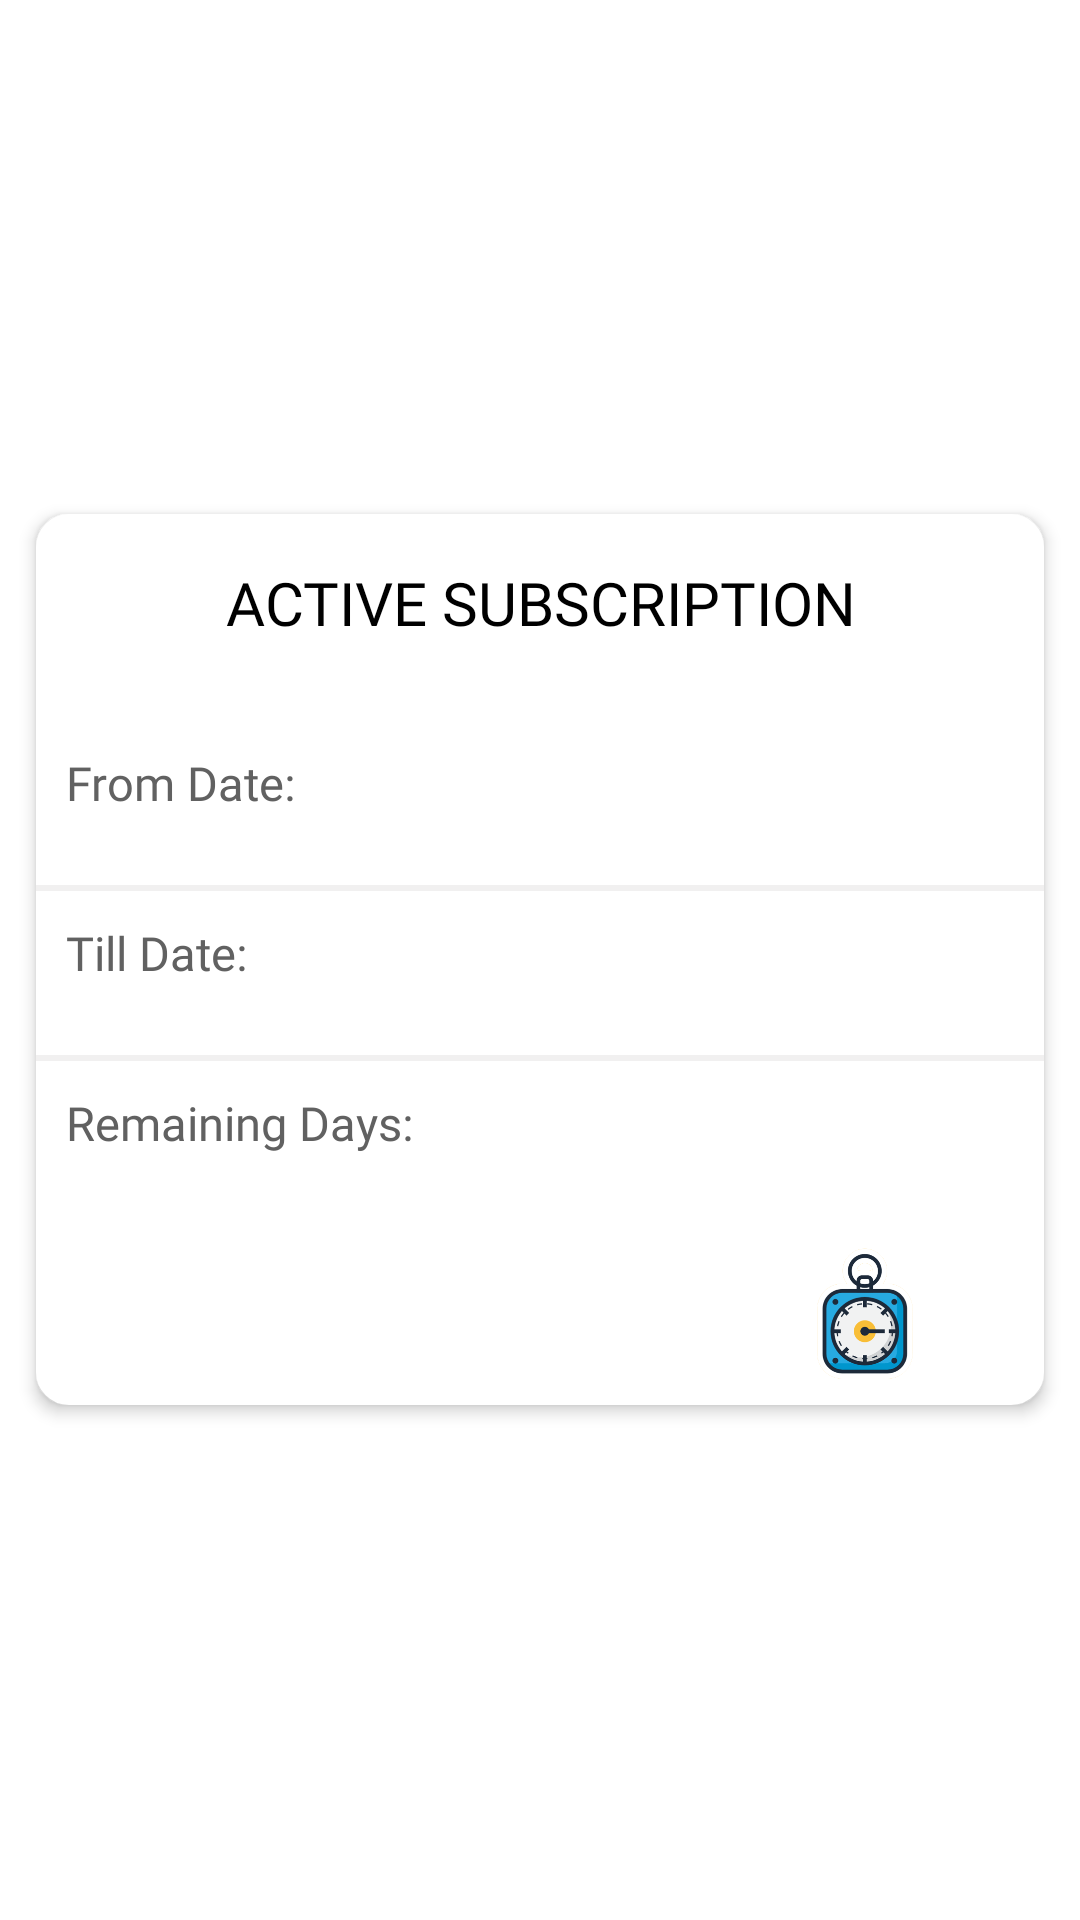

This screen was rendered from an Android layout file. Write that file and the resources it references.
<!-- AndroidManifest.xml: application theme Theme.VKEnterprises -->
<!-- res/layout/fragment_subscription_page.xml -->
<?xml version="1.0" encoding="utf-8"?>
<RelativeLayout xmlns:android="http://schemas.android.com/apk/res/android"
    xmlns:tools="http://schemas.android.com/tools"
    android:layout_width="match_parent"
    android:layout_height="match_parent"
    xmlns:app="http://schemas.android.com/apk/res-auto"
    tools:context=".Screens.SubscriptionPage">

    <LinearLayout
        android:layout_width="match_parent"
        android:layout_height="wrap_content"
        android:layout_centerInParent="true"
        android:layout_marginHorizontal="12dp"
        android:background="@drawable/s4"
        android:backgroundTint="#FFFFFF"
        android:elevation="3dp"
        android:orientation="vertical"
        tools:ignore="MissingConstraints">

        <TextView
            android:layout_width="match_parent"
            android:layout_height="wrap_content"
            android:layout_marginHorizontal="10dp"
            android:layout_marginVertical="16dp"
            android:fontFamily="@font/assitant"
            android:gravity="center"
            android:text="ACTIVE SUBSCRIPTION"
            android:textColor="@color/black"
            android:textSize="20dp" />

        <TextView
            android:layout_width="match_parent"
            android:layout_height="wrap_content"
            android:layout_marginHorizontal="10dp"
            android:fontFamily="@font/poppins_med"
            android:layout_marginTop="20dp"
            android:text="From Date:"
            android:textColor="@color/gray_700"
            android:textSize="15.5dp" />

        <TextView
            android:id="@+id/from"
            android:layout_width="match_parent"
            android:layout_height="wrap_content"
            android:layout_marginHorizontal="10dp"
            android:fontFamily="@font/nexa_bold"
            android:textColor="@color/black"
            android:textSize="17.5dp" />

        <View
            android:layout_width="match_parent"
            android:layout_height="2dp"
            android:background="#F1F0F0" />

        <TextView
            android:layout_width="match_parent"
            android:layout_height="wrap_content"
            android:layout_marginHorizontal="10dp"
            android:layout_marginTop="10dp"
            android:fontFamily="@font/poppins_med"
            android:textColor="@color/gray_700"
            android:text="Till Date:"
            android:textSize="15.5dp" />

        <TextView
            android:id="@+id/to"
            android:layout_width="match_parent"
            android:layout_height="wrap_content"
            android:layout_marginHorizontal="10dp"
            android:fontFamily="@font/nexa_bold"
            android:textColor="@color/black"
            android:textSize="17.5dp" />

        <View
            android:layout_width="match_parent"
            android:layout_height="2dp"
            android:background="#F1F0F0" />

        <TextView
            android:layout_width="match_parent"
            android:layout_height="wrap_content"
            android:layout_marginHorizontal="10dp"
            android:layout_marginTop="10dp"
            android:textColor="@color/gray_700"
            android:fontFamily="@font/poppins_med"
            android:text="Remaining Days:"
            android:textSize="15.5dp" />

        <TextView
            android:id="@+id/remaining_days"
            android:layout_width="match_parent"
            android:layout_height="wrap_content"
            android:layout_marginHorizontal="10dp"
            android:fontFamily="@font/nexa_bold"
            android:textColor="@color/black"
            android:textSize="17.5dp" />

        <ImageView
            android:layout_width="120dp"
            android:layout_height="60dp"
            android:layout_gravity="end"
            android:src="@drawable/sub"
            tools:ignore="MissingConstraints" />


    </LinearLayout>

</RelativeLayout>
<!-- resources referenced by this layout -->
<resources>
  <color name="black">#FF000000</color>
  <color name="gray_700">#616161</color>
  <!-- drawable s4 (drawable) -->
  <?xml version="1.0" encoding="utf-8"?>
  <shape xmlns:android="http://schemas.android.com/apk/res/android">
  <solid  android:color="#F0F8FF" ></solid>
      <corners android:radius="10dp"></corners>
  <stroke android:color="@color/gray_500" android:width="2dp"/>
  </shape>
  <!-- drawable sub: png bitmap (drawable-v24, 41716 bytes) -->
  <style name="Theme.VKEnterprises" parent="Theme.MaterialComponents.DayNight.NoActionBar">
          
          <item name="colorPrimary">@color/purple_500</item>
          <item name="colorPrimaryVariant">@color/purple_700</item>
          <item name="colorOnPrimary">@color/white</item>
          
          <item name="colorSecondary">@color/teal_200</item>
          <item name="colorSecondaryVariant">@color/teal_700</item>
          <item name="colorOnSecondary">@color/black</item>
          
          <item name="android:statusBarColor">@color/white</item>
          <item name="android:windowLightStatusBar">true</item>
          
      </style>
  <color name="gray_500">#9E9E9E</color>
  <color name="purple_500">#FFFFFF</color>
  <color name="purple_700">#FFFFFF</color>
  <color name="white">#FFFFFFFF</color>
  <color name="teal_200">#FF03DAC5</color>
  <color name="teal_700">#FF018786</color>
</resources>
